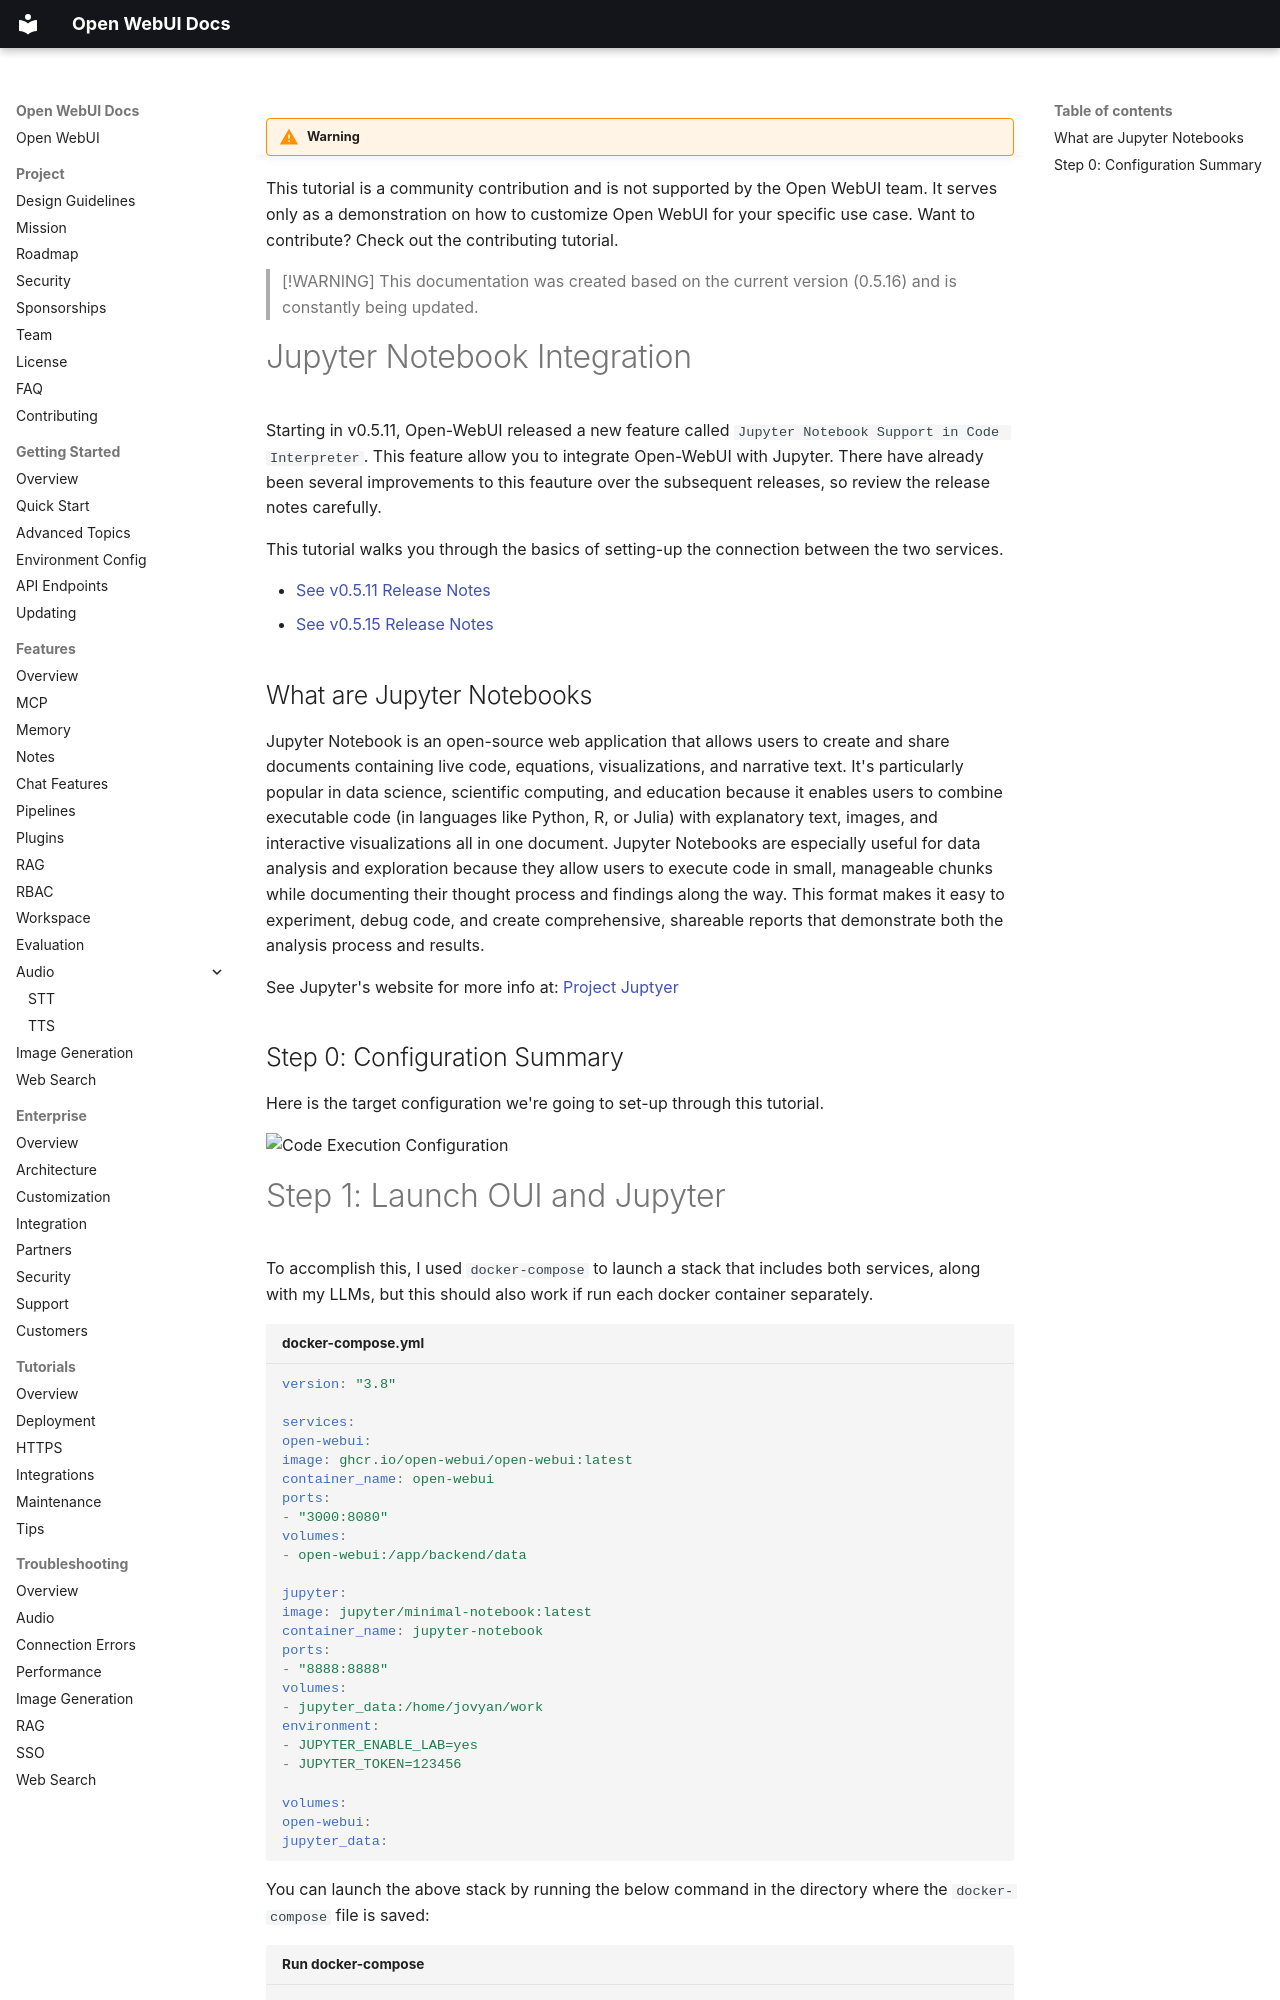

repository: AlexeyGrishin01/openwebui-docs · page: tutorials/integrations/jupyter/index.html · generator: mkdocs

!!! warning

This tutorial is a community contribution and is not supported by the Open WebUI team. It serves only as a demonstration on how to customize Open WebUI for your specific use case. Want to contribute? Check out the contributing tutorial.

> [!WARNING]
> This documentation was created based on the current version (0.5.16) and is constantly being updated.

# Jupyter Notebook Integration

Starting in v0.5.11, Open-WebUI released a new feature called `Jupyter Notebook Support in Code Interpreter`. This feature allow you to integrate Open-WebUI with Jupyter. There have already been several improvements to this feauture over the subsequent releases, so review the release notes carefully.

This tutorial walks you through the basics of setting-up the connection between the two services.

- [See v0.5.11 Release Notes](https://github.com/open-webui/open-webui/releases/tag/v0.5.11)
- [See v0.5.15 Release Notes](https://github.com/open-webui/open-webui/releases/tag/v0.5.14)

## What are Jupyter Notebooks

Jupyter Notebook is an open-source web application that allows users to create and share documents containing live code, equations, visualizations, and narrative text. It's particularly popular in data science, scientific computing, and education because it enables users to combine executable code (in languages like Python, R, or Julia) with explanatory text, images, and interactive visualizations all in one document. Jupyter Notebooks are especially useful for data analysis and exploration because they allow users to execute code in small, manageable chunks while documenting their thought process and findings along the way. This format makes it easy to experiment, debug code, and create comprehensive, shareable reports that demonstrate both the analysis process and results.

See Jupyter's website for more info at: [Project Juptyer](https://jupyter.org/)

## Step 0: Configuration Summary

Here is the target configuration we're going to set-up through this tutorial.

<img src="assets/images/jupyter-code-execution.png" alt="Code Execution Configuration">
